Image classification data set "Dataset" (PriscillajospinG/Egg-fertility-prediction-model on GitHub). Class labels (2): FER, INF.

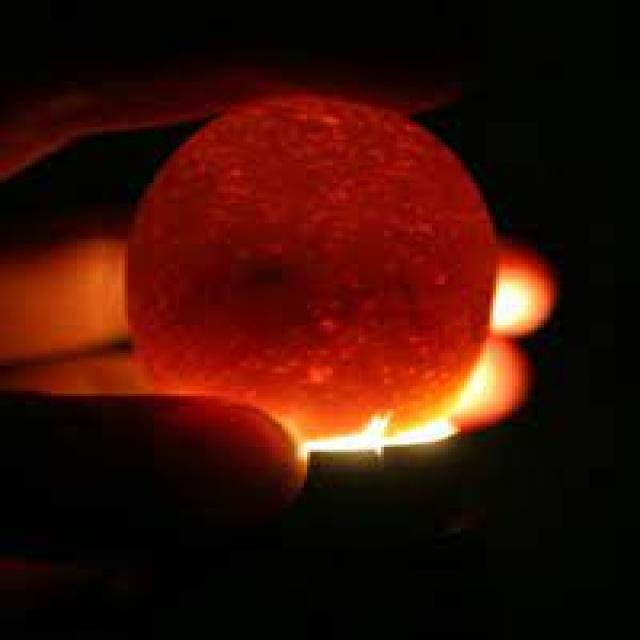
Label: FER

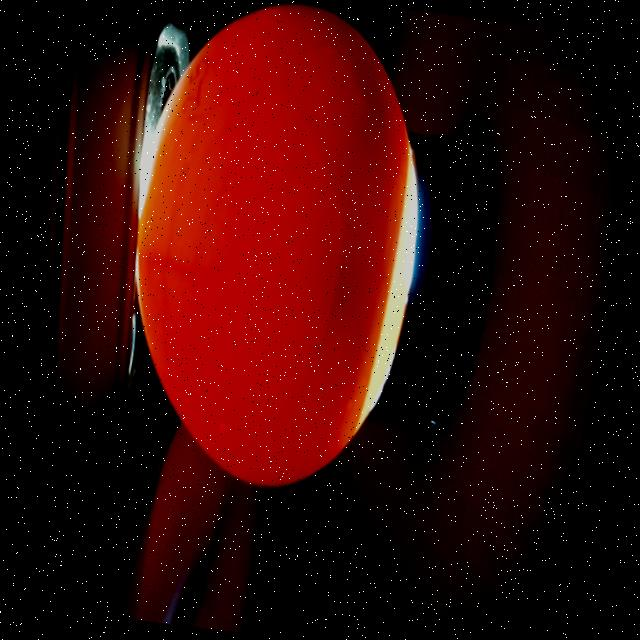
Label: INF

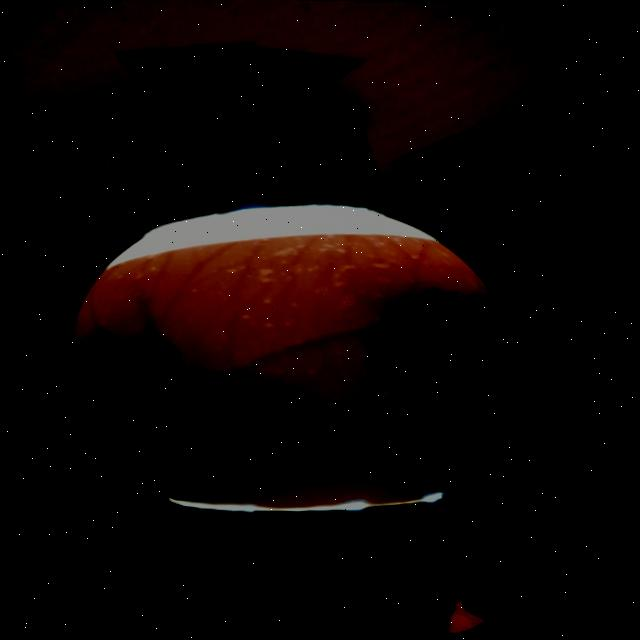
Label: FER

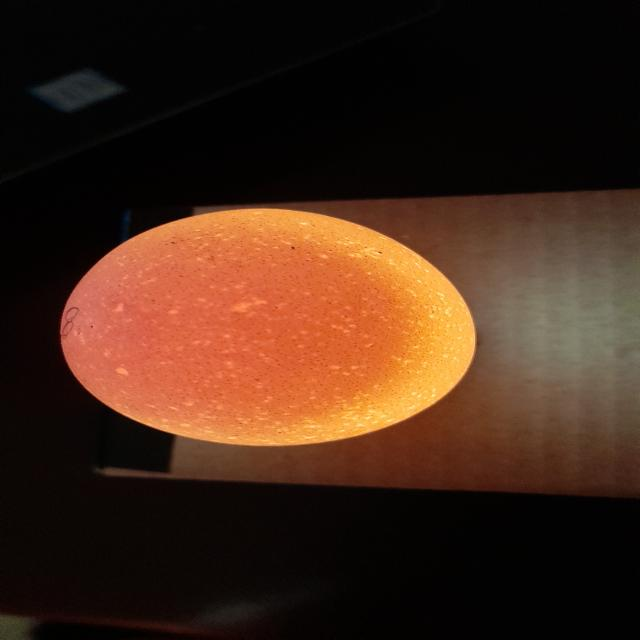
Label: INF

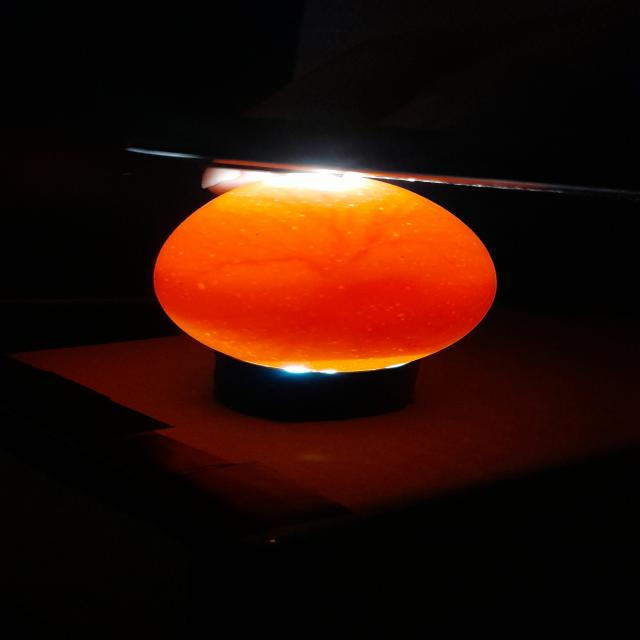
Label: FER

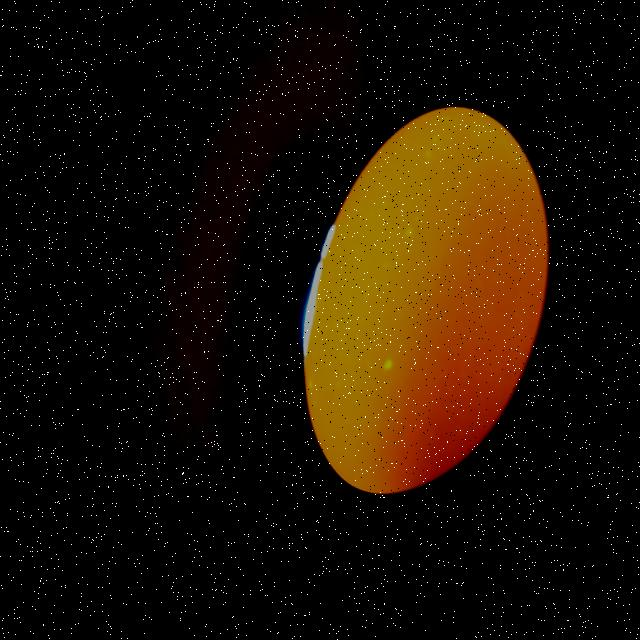
Label: INF
